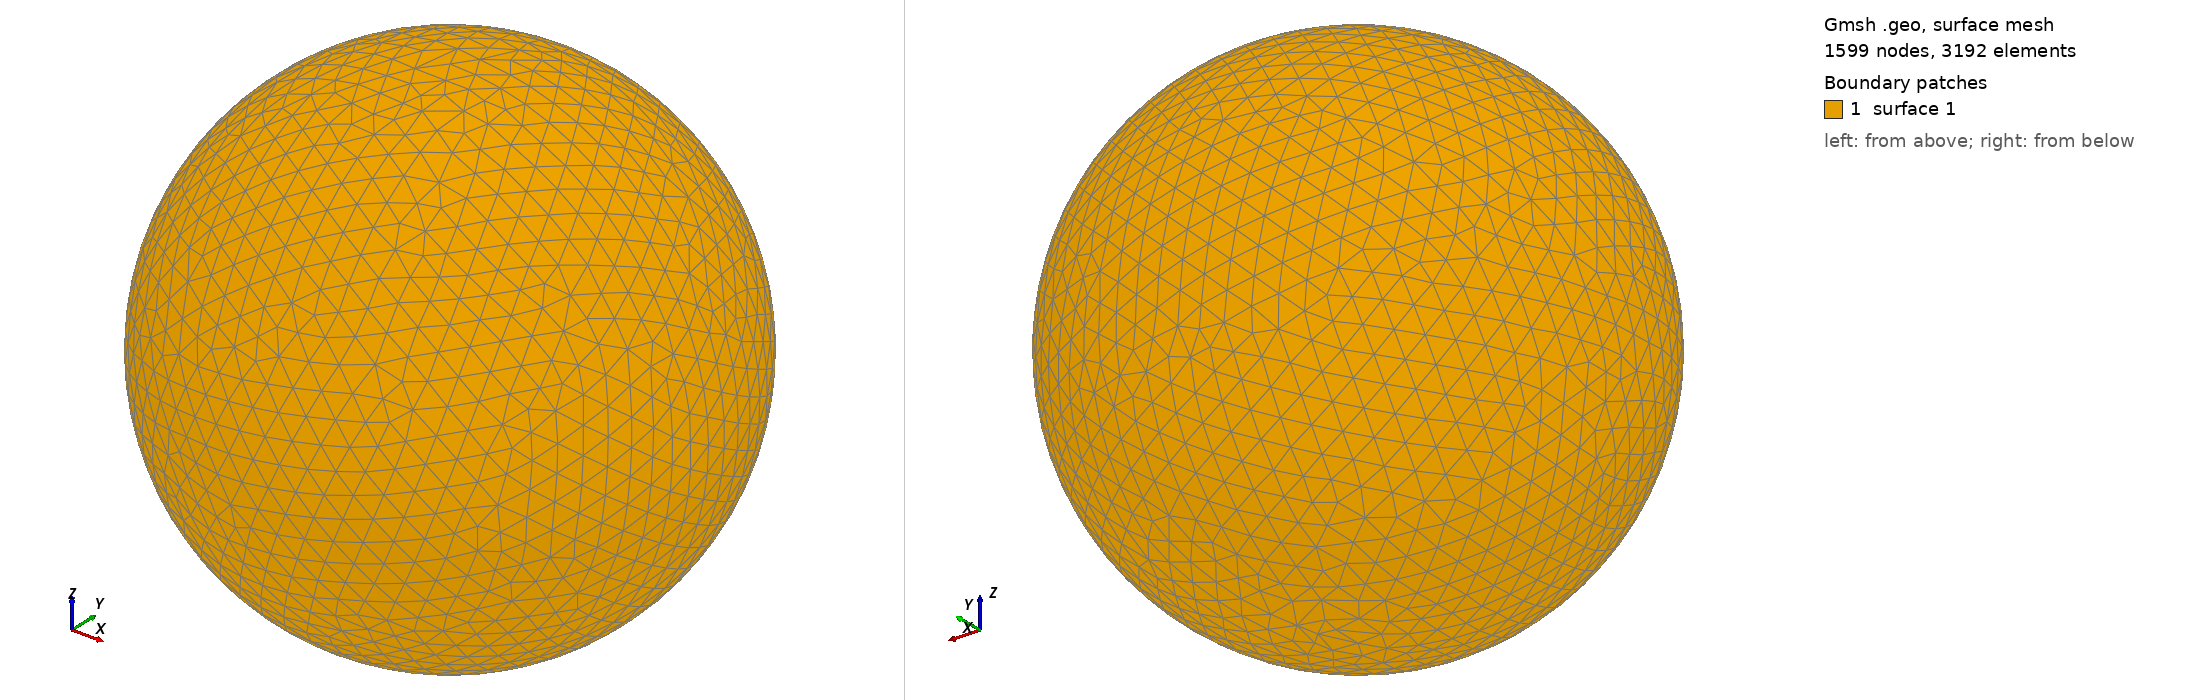

Gmsh geometry script, surface-meshed: 1599 nodes, 3192 surface elements. Boundary patches (legend numbers): 1 surface 1. Left view from above one corner, right view from below the opposite corner. The script declares no physical surfaces, so the legend lists its geometric surfaces. The drawing asked Gmsh for element sizes between 1% and 20% of the model's largest extent; the script's own settings can give other sizes.

=== shot1528.geo (drawn) ===
SetFactory("OpenCASCADE");
Point(1) = {0,0,0,0};
Sphere(1) = {0,0,0,0.05743000};
MeshSize{ PointsOf{ Surface{:}; } } = 0.005743000;
Mesh.ElementOrder=1;
Mesh.Format=39;
